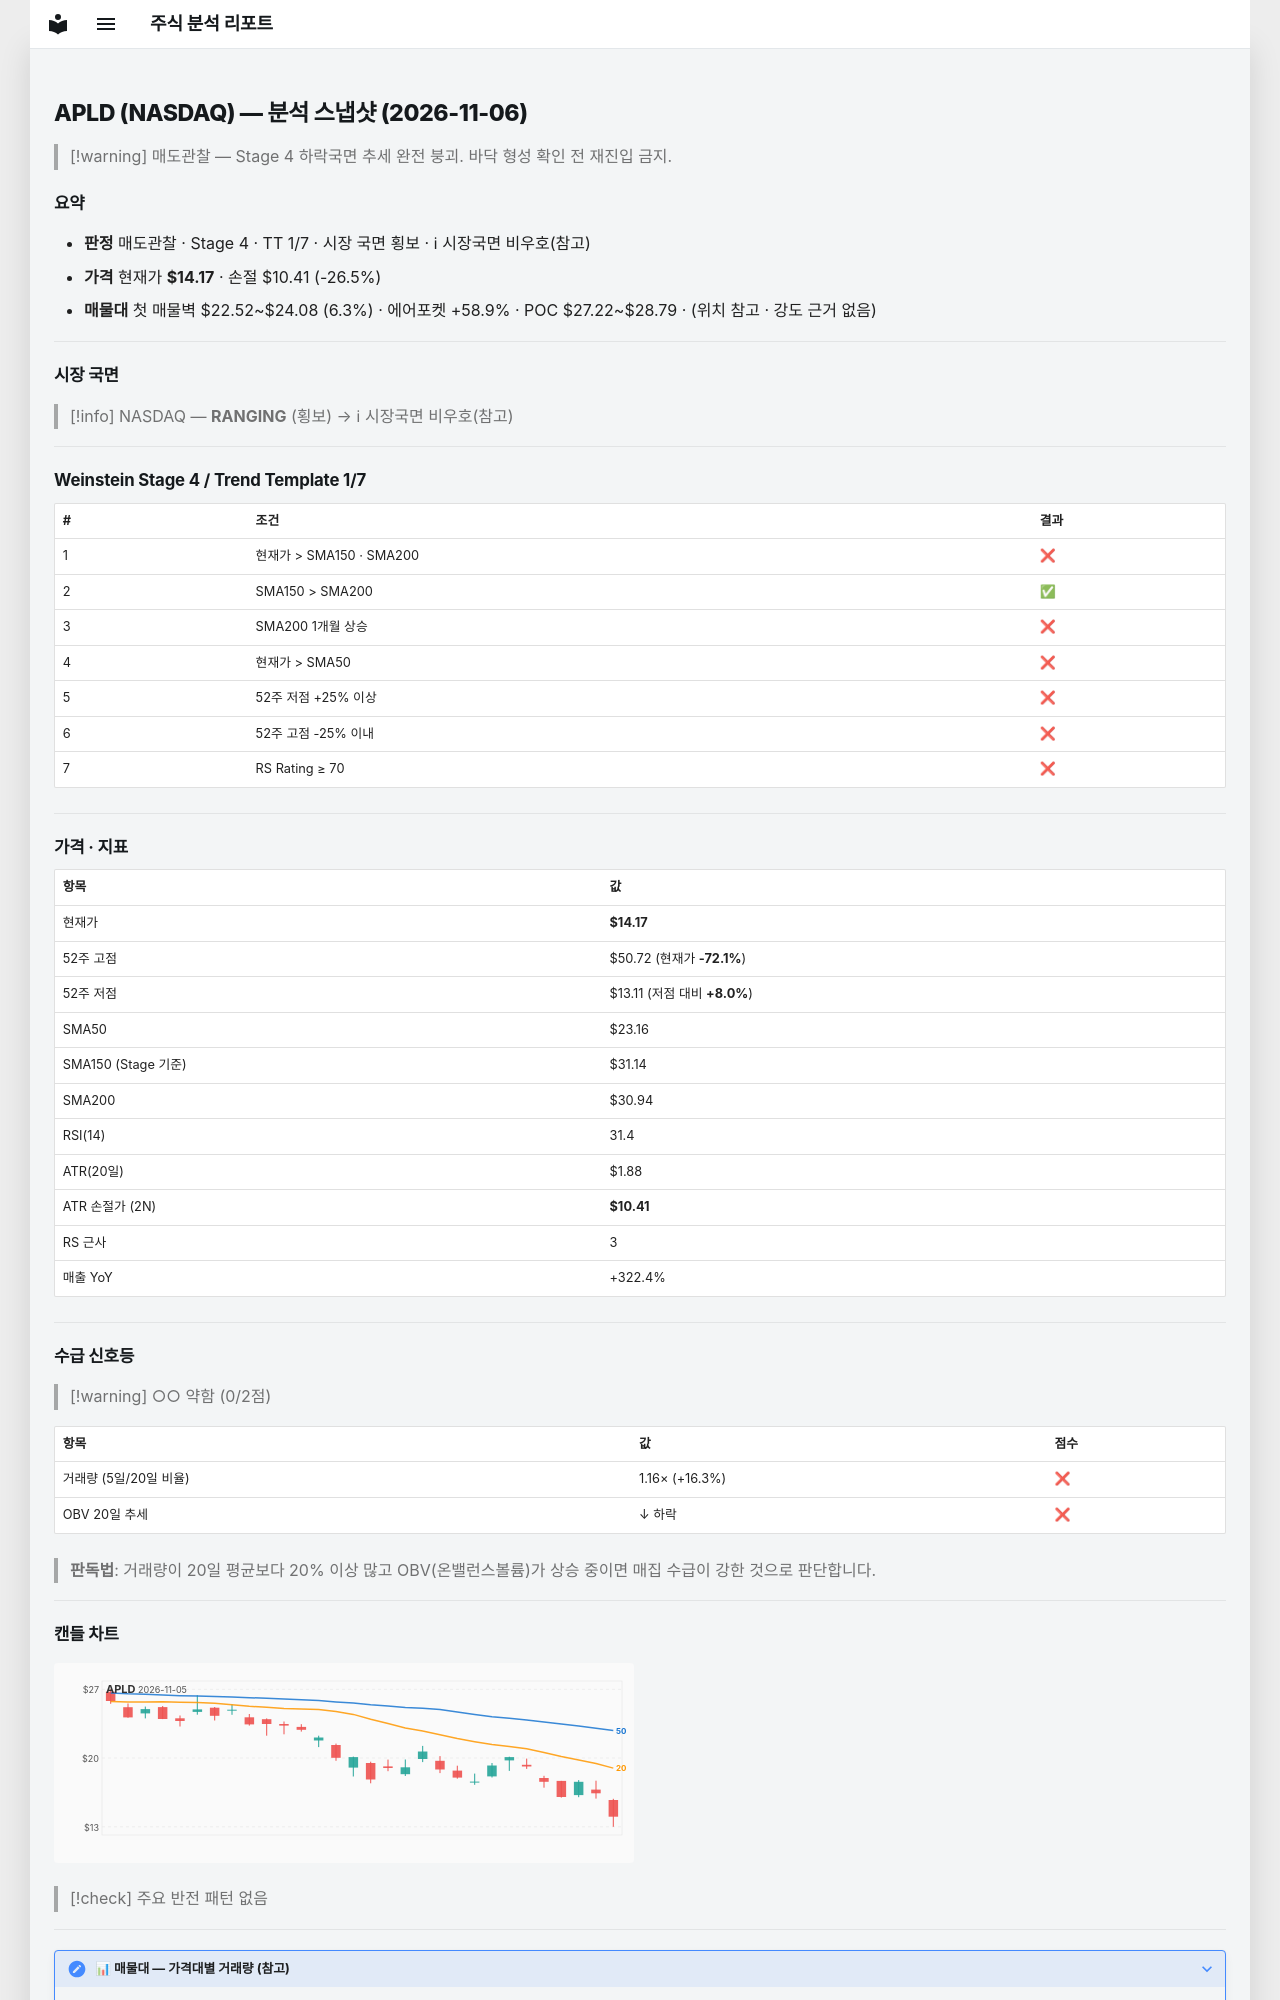

repository: soloandco/stock-reports · page: snapshots/APLD-2026-11-06/index.html · generator: mkdocs

---
type: analysis-snapshot
title: APLD 분석 스냅샷
ticker: APLD
market: NASDAQ
created: 2026-11-06
updated: 2026-11-06
bar-date: 2026-11-05
verdict: 매도관찰
real-rr: 5.02
sma50-gap-pct: -38.8
weekly-position: 저항대아래
weekly-overhead-price: 33.04
weekly-overhead-pct: 133.2
stage: 4
trend-template-score: 1
tt-max: 7
ma-set: sma-50-150-200
price: 14.170000076293945
stop-price: 10.412068761690293
market-regime: RANGING
supply-demand-score: 0/2
supply-demand-label: 약함
status: tracking
tags:
  - stock-agent
  - watchlist
  - APLD
  - analysis
related:
  - "[[analysis-template]]"
---

# APLD (NASDAQ) — 분석 스냅샷 (2026-11-06)

> [!warning] 매도관찰 — Stage 4 하락국면
> 추세 완전 붕괴. 바닥 형성 확인 전 재진입 금지.

## 요약

- **판정** 매도관찰 · Stage 4 · TT 1/7 · 시장 국면 횡보 · ℹ 시장국면 비우호(참고)
- **가격** 현재가 **$14.17** · 손절 $10.41 (-26.5%)
- **매물대** 첫 매물벽 $22.52~$24.08 (6.3%) · 에어포켓 +58.9% · POC $27.22~$28.79 · (위치 참고 · 강도 근거 없음)

---

## 시장 국면

> [!info] NASDAQ — **RANGING** (횡보) → ℹ 시장국면 비우호(참고)

---

## Weinstein Stage 4 / Trend Template 1/7

| # | 조건 | 결과 |
|---|------|------|
| 1 | 현재가 > SMA150 · SMA200 | ❌ |
| 2 | SMA150 > SMA200 | ✅ |
| 3 | SMA200 1개월 상승 | ❌ |
| 4 | 현재가 > SMA50 | ❌ |
| 5 | 52주 저점 +25% 이상 | ❌ |
| 6 | 52주 고점 -25% 이내 | ❌ |
| 7 | RS Rating ≥ 70 | ❌ |

---

## 가격 · 지표

| 항목 | 값 |
|------|---|
| 현재가 | **$14.17** |
| 52주 고점 | $50.72 (현재가 **-72.1%**) |
| 52주 저점 | $13.11 (저점 대비 **+8.0%**) |
| SMA50 | $23.16 |
| SMA150 (Stage 기준) | $31.14 |
| SMA200 | $30.94 |
| RSI(14) | 31.4 |
| ATR(20일) | $1.88 |
| ATR 손절가 (2N) | **$10.41** |
| RS 근사 | 3 |
| 매출 YoY | +322.4% |

---
## 수급 신호등

> [!warning] ○○ 약함 (0/2점)

| 항목 | 값 | 점수 |
|------|------|------|
| 거래량 (5일/20일 비율) | 1.16× (+16.3%) | ❌ |
| OBV 20일 추세 | ↓ 하락 | ❌ |

> **판독법**: 거래량이 20일 평균보다 20% 이상 많고 OBV(온밸런스볼륨)가 상승 중이면 매집 수급이 강한 것으로 판단합니다.

---
